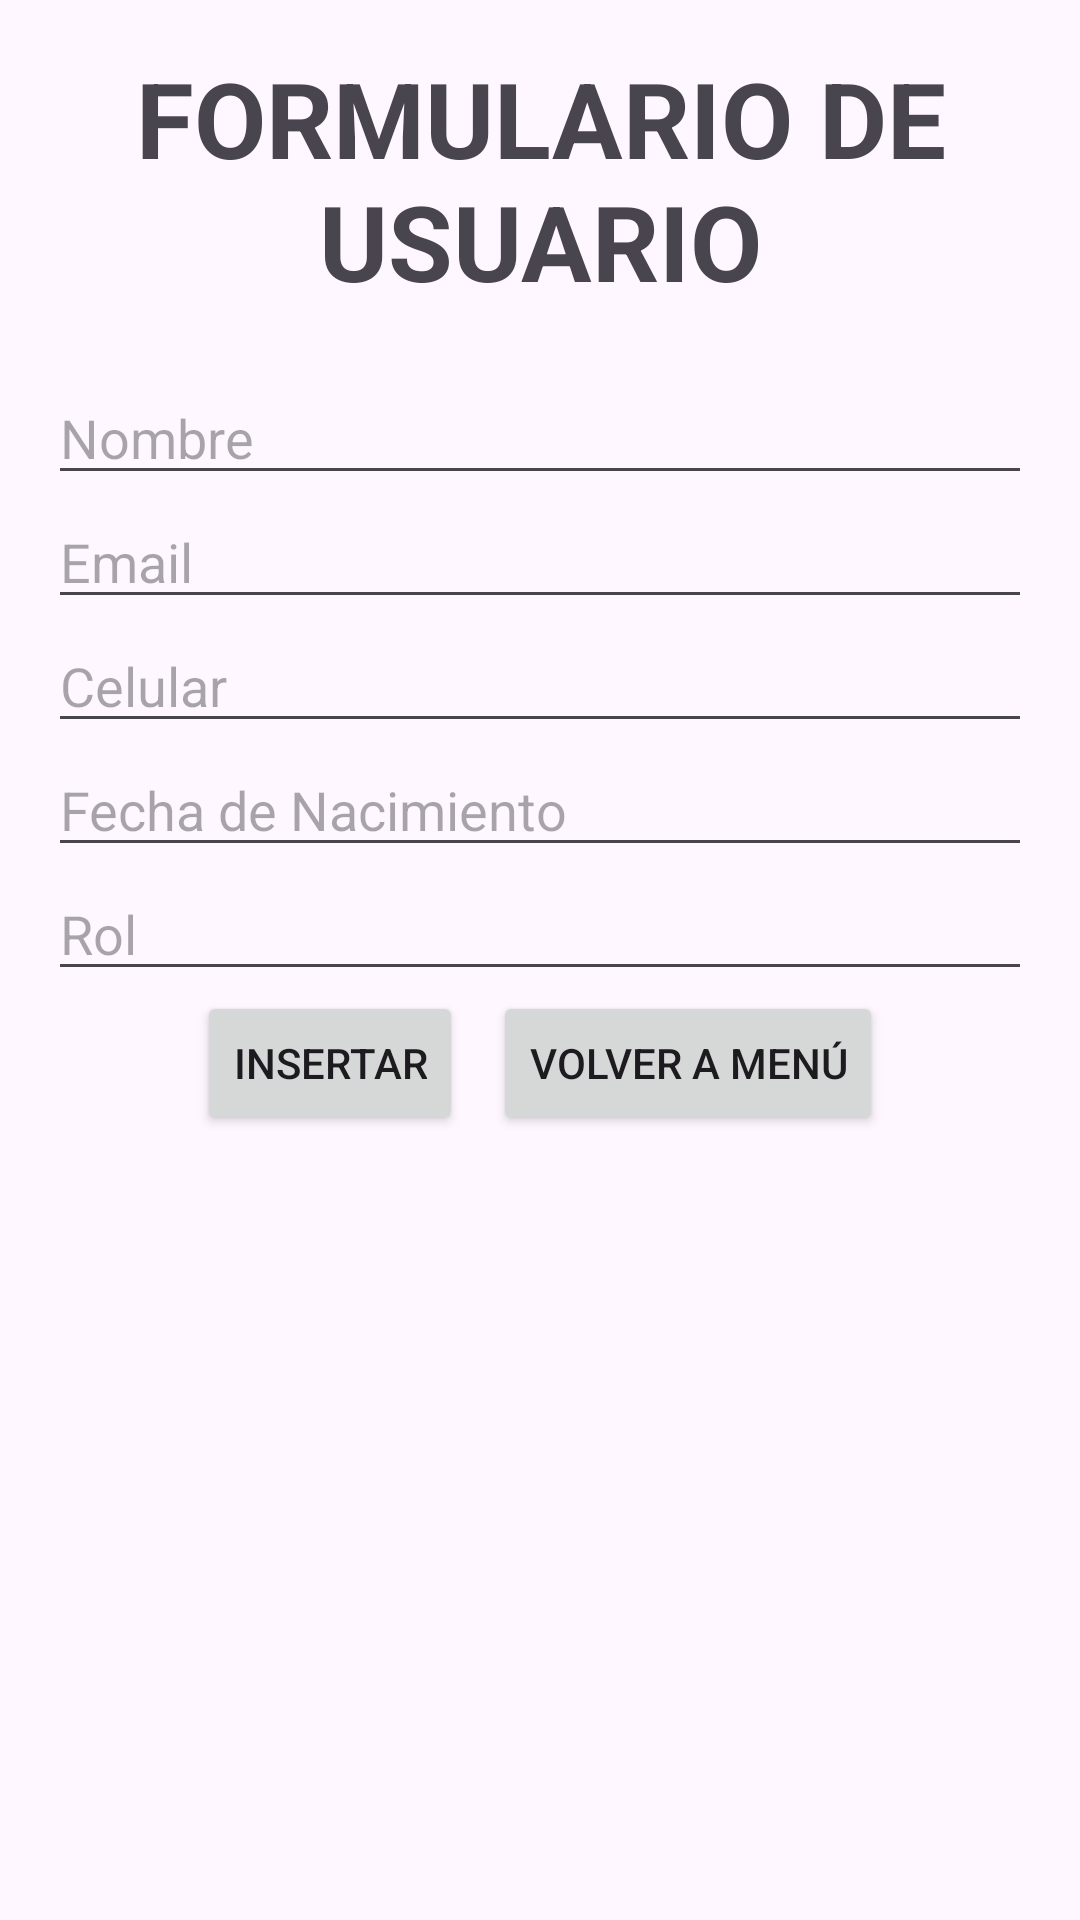

The Android layout XML behind this screen, and the referenced resources:
<!-- AndroidManifest.xml: application theme Theme.DBTallerAcuaTerra -->
<!-- res/layout/activity_usuario.xml -->
<?xml version="1.0" encoding="utf-8"?>
<LinearLayout xmlns:android="http://schemas.android.com/apk/res/android"
    xmlns:tools="http://schemas.android.com/tools"
    android:id="@+id/main"
    android:layout_width="match_parent"
    android:layout_height="match_parent"
    tools:context=".views.UsuarioActivity"
    android:orientation="vertical"
    android:padding="16dp">

    <TextView
        android:layout_width="match_parent"
        android:layout_height="wrap_content"
        android:text="FORMULARIO DE USUARIO"
        android:gravity="center"
        android:textSize="35dp"
        android:textStyle="bold"
        android:layout_marginBottom="20dp"
        />

    <EditText
        android:id="@+id/edtNombre"
        android:layout_width="match_parent"
        android:layout_height="wrap_content"
        android:hint="Nombre" />

    <EditText
        android:id="@+id/edtEmail"
        android:layout_width="match_parent"
        android:layout_height="wrap_content"
        android:hint="Email" />

    <EditText
        android:id="@+id/edtCelular"
        android:layout_width="match_parent"
        android:layout_height="wrap_content"
        android:hint="Celular" />

    <EditText
        android:id="@+id/edtFechaNacimiento"
        android:layout_width="match_parent"
        android:layout_height="wrap_content"
        android:hint="Fecha de Nacimiento" />

    <EditText
        android:id="@+id/edtRol"
        android:layout_width="match_parent"
        android:layout_height="wrap_content"
        android:hint="Rol" />

    <LinearLayout
        android:layout_width="match_parent"
        android:layout_height="wrap_content"
        android:orientation="horizontal"
        android:gravity="center">

        <Button
            android:id="@+id/btnInsertar"
            android:layout_width="wrap_content"
            android:layout_height="wrap_content"
            android:text="Insertar" />

        <Button
            android:id="@+id/btnVolverHome1"
            android:layout_width="wrap_content"
            android:layout_height="wrap_content"
            android:text="Volver a Menú"
            android:layout_marginStart="10dp"/>

    </LinearLayout>


</LinearLayout>
<!-- resources referenced by this layout -->
<resources>
  <style name="Theme.DBTallerAcuaTerra" parent="Base.Theme.DBTallerAcuaTerra" />
  <style name="Base.Theme.DBTallerAcuaTerra" parent="Theme.Material3.DayNight.NoActionBar">
          
          
      </style>
</resources>
